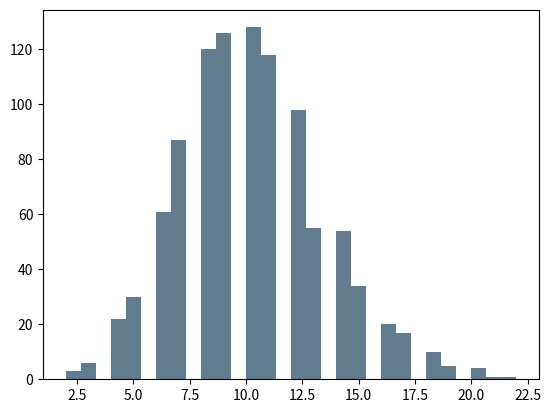

Here is the Python script that generated this plot: (Note: this script raises an exception after producing the figure.)
import numpy as np 
import matplotlib.pyplot as plt
for i in range(3):
	s = np.random.poisson(10,1000)
	print(s);
	count, bins, ignored = plt.hist(s,bins=30, normed=True, color='#607c8e')
	plt.grid(axis='y', alpha=0.75)
	plt.xlabel('Value')
	plt.ylabel('Poisson Distribution')
	plt.title('Histogram')
	plt.show()